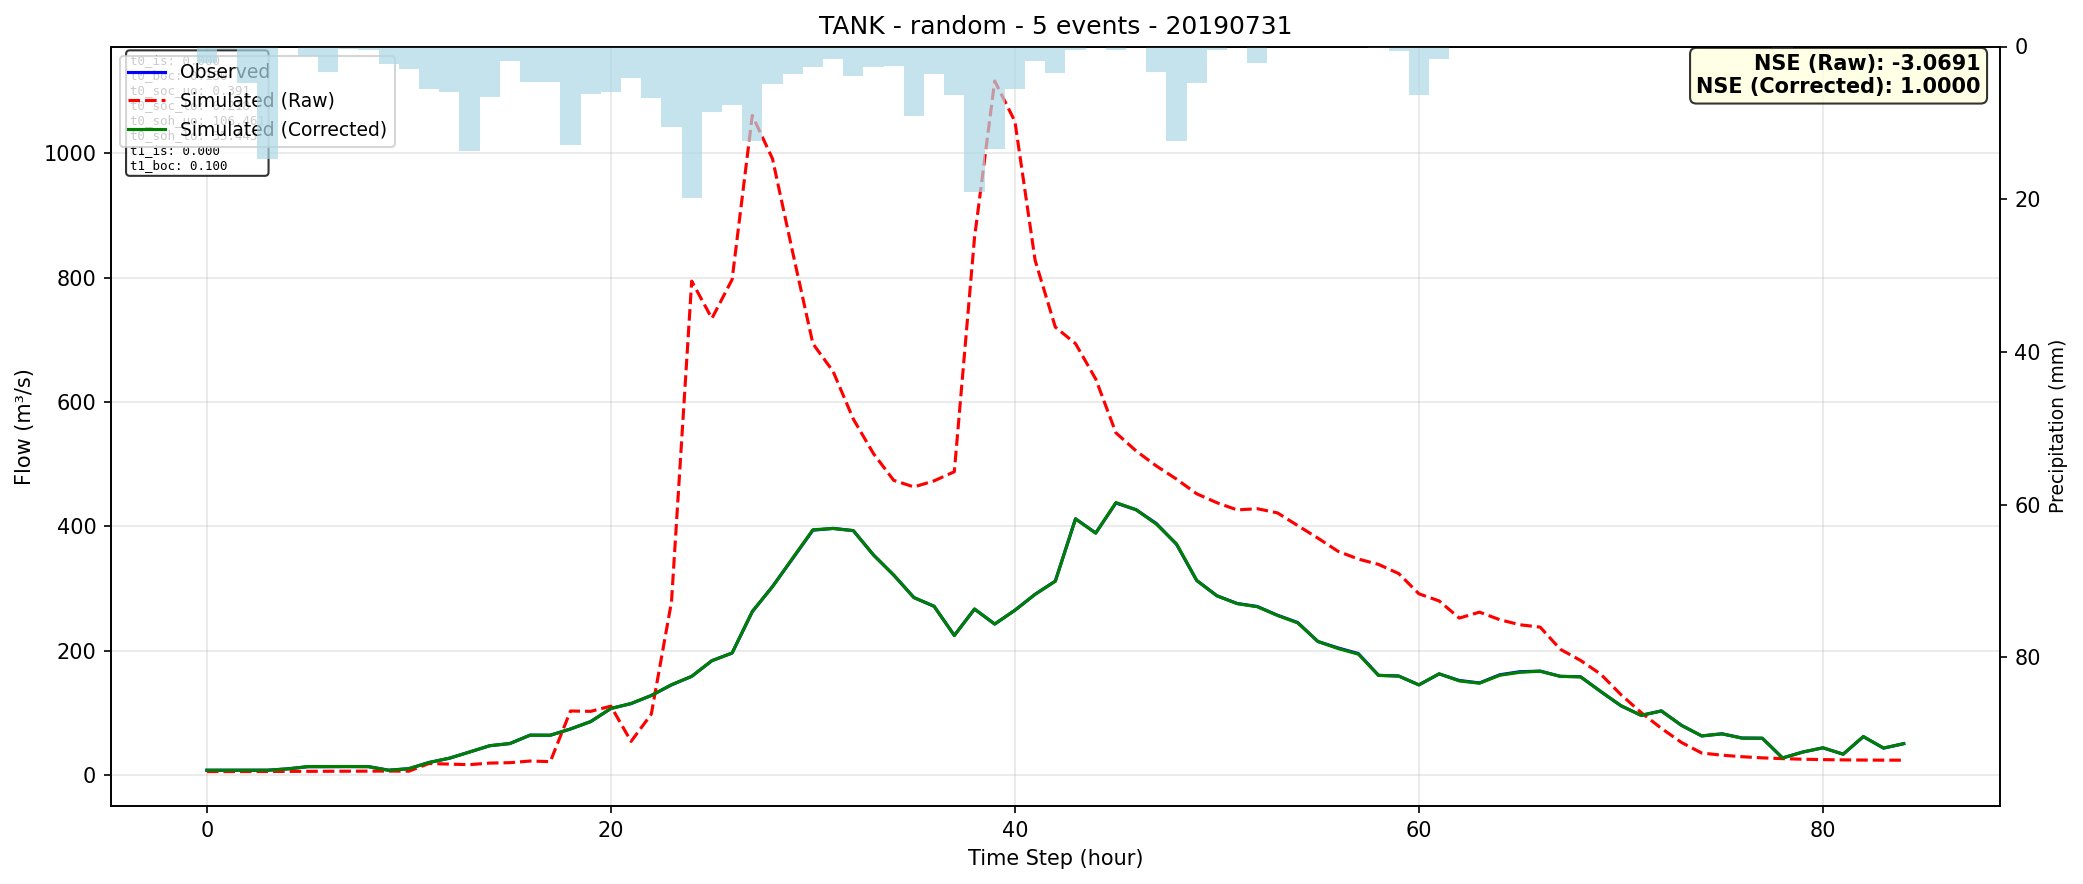

The table this chart was drawn from, first rows:
time, observed, simulated_raw, simulated_corrected
0, 7.9, 5.775, 7.875
1, 7.9, 5.81, 7.906
2, 7.9, 5.845, 7.953
3, 7.9, 5.88, 7.972
4, 10.14, 6.026, 10.07
5, 13.64, 6.146, 13.66
6, 13.64, 6.247, 13.79
7, 13.75, 6.353, 13.88
8, 13.75, 6.433, 13.62
9, 7.9, 6.527, 7.906
10, 10.37, 6.371, 10.43
11, 20.39, 18.81, 20.4
12, 27.15, 17.74, 27.24
13, 37.17, 16.86, 37.17
14, 47.31, 19.39, 47.28
15, 50.82, 20.04, 50.8
16, 64.33, 22.68, 64.23
17, 64.24, 21.75, 64.08
18, 74.15, 103.1, 74.27
19, 86.18, 102.6, 86.04
20, 107.2, 110.9, 107.1
21, 115, 54.25, 115.2
22, 128.1, 98.08, 128
23, 145.1, 278.6, 145.4
24, 158.9, 794.2, 158.8
25, 184, 734.2, 184
26, 196.3, 796.7, 196.2
27, 262.7, 1061, 263.3
28, 303.3, 990.8, 302.8
29, 348.3, 840.4, 349
30, 393.8, 693.6, 394.5
31, 396.7, 649, 396.5
32, 393.1, 572.4, 393
33, 353.9, 516.8, 353.9
34, 321.6, 473.9, 321.7
35, 285.5, 463.3, 285.4
36, 271.5, 473.1, 271.4
37, 224.6, 487.8, 224.5
38, 267, 863.8, 267.1
39, 242.9, 1116, 242.9
40, 265.1, 1051, 265.1
41, 290.8, 827.7, 290.7
42, 312, 720.3, 311.7
43, 412.1, 693.7, 412.1
44, 389.2, 636.8, 389
45, 437.5, 550.3, 438.2
46, 426.7, 521.2, 426.7
47, 404.6, 497.1, 403.6
48, 371.1, 475.9, 371.7
49, 312.9, 452.3, 313.1
50, 288.4, 438, 288.2
51, 276, 426.4, 275.7
52, 271.1, 428.3, 270.7
53, 257.1, 421.6, 256.7
54, 245.4, 401.2, 244.7
55, 214.7, 381, 215
56, 204.5, 359.8, 203.5
57, 195.5, 347.4, 194.5
58, 160.5, 338.8, 160.4
59, 159.4, 324.1, 159.2
... 25 more rows
